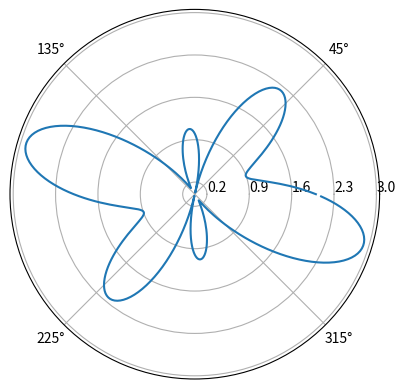

Recreate this plot in Python.
import matplotlib.pyplot as plt 
import numpy as np 
theta = np.arange(0., 2., 1./180.)*np.pi 
r = np.abs(np.sin(5*theta) - 2.*np.cos(theta)) 
plt.polar(theta, r);
plt.thetagrids(range(45, 360, 90)); 
plt.rgrids(np.arange(0.2, 3.1, .7), angle=0);
plt.show()